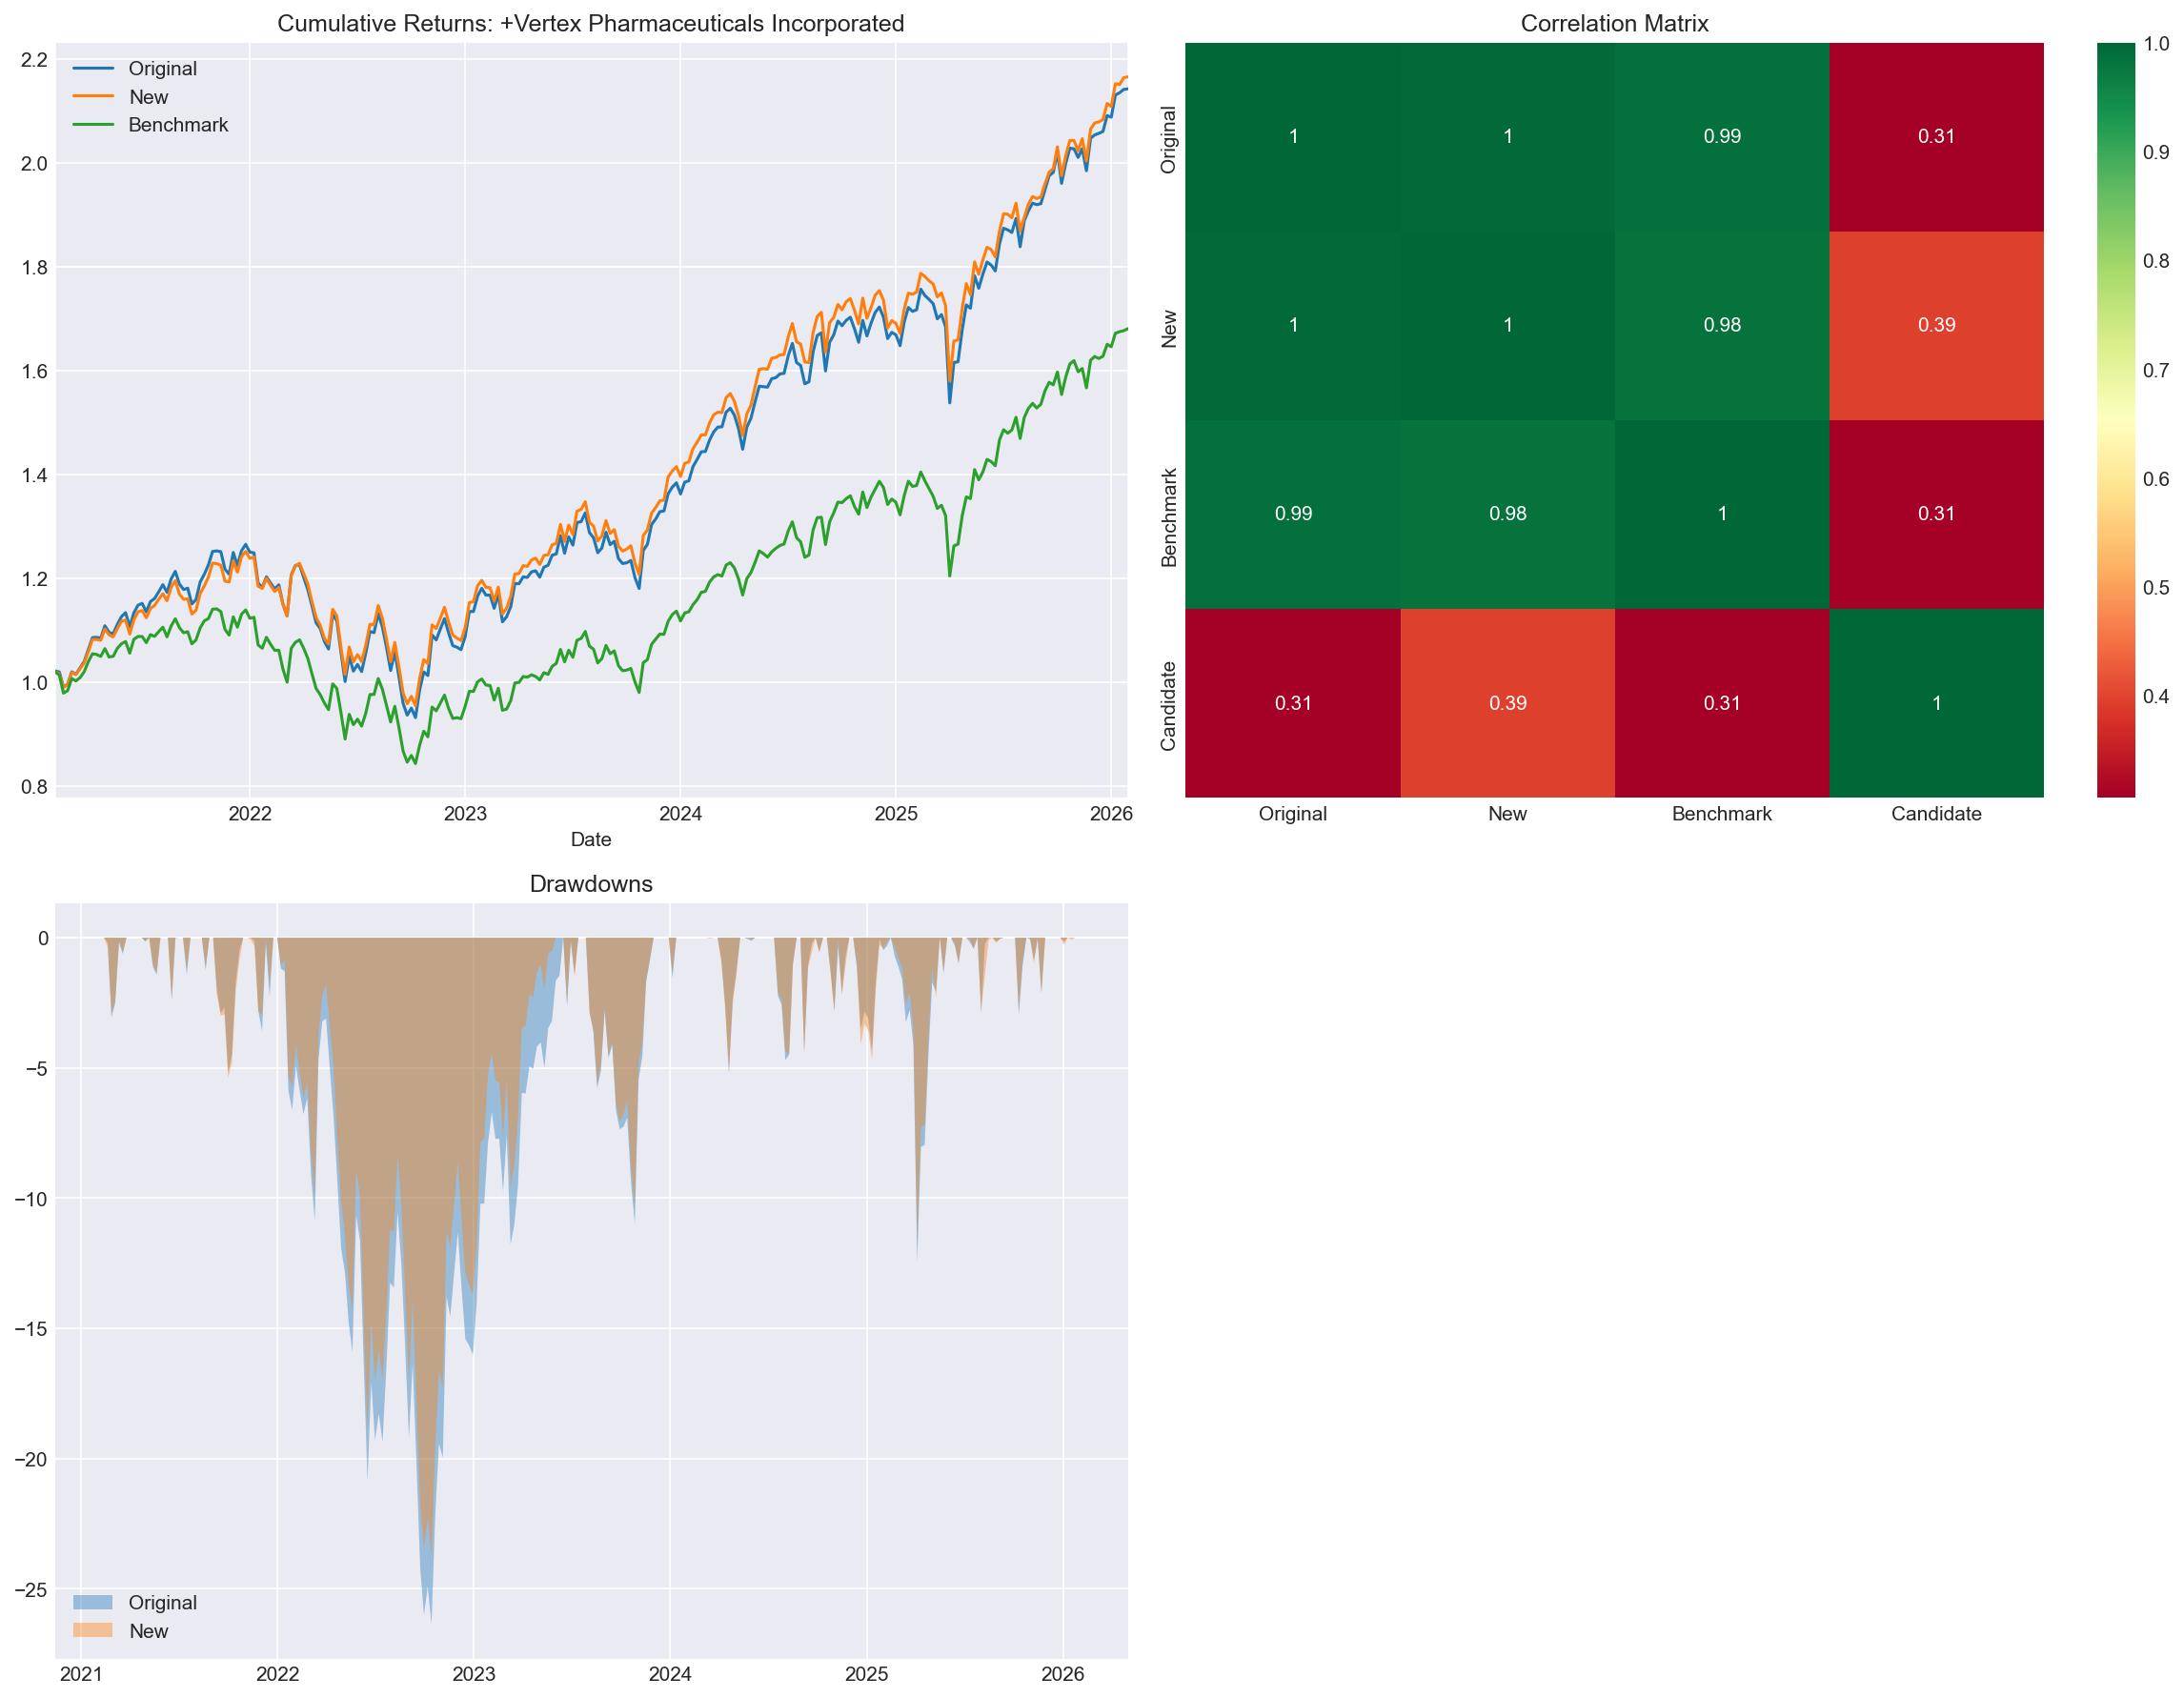

Values plotted in this chart, from the file beside it:
, Annualized Return (%), Annualized Volatility (%), Sharpe Ratio, Beta vs ACWI, Max Drawdown (%), Alpha (%), Information Ratio, Correlation vs ACWI
Original Portfolio, 16.47, 15.82, 0.788, 1.034, -26.36, 5.283, 2.112, 0.9868
New Portfolio, 16.72, 15.46, 0.8224, 1.007, -23.73, 5.721, 2.04, 0.9831
Vertex Pharmaceuticals Incorporated (Sta…, 16.9, 27.02, 0.4774, 0.5524, -29.07, 9.062, 0.224, 0.3086
